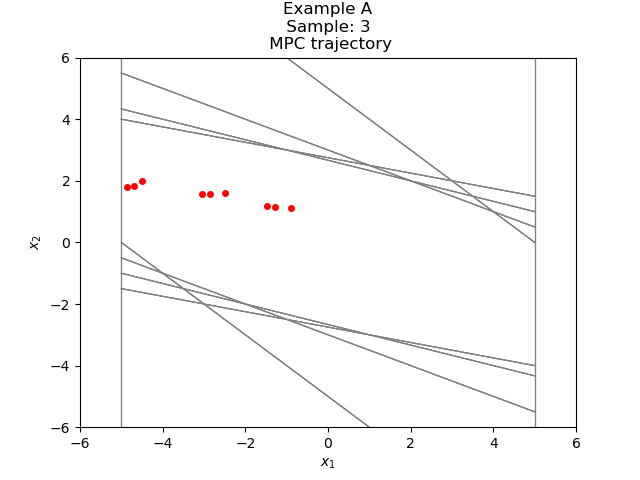

Data behind this chart, as committed beside it:
-4.864088914713879497e+00, 1.809629967074618762e+00
-3.054458947639260735e+00, 1.574539921247965601e+00
-1.479919026391295134e+00, 1.180078786710967886e+00
